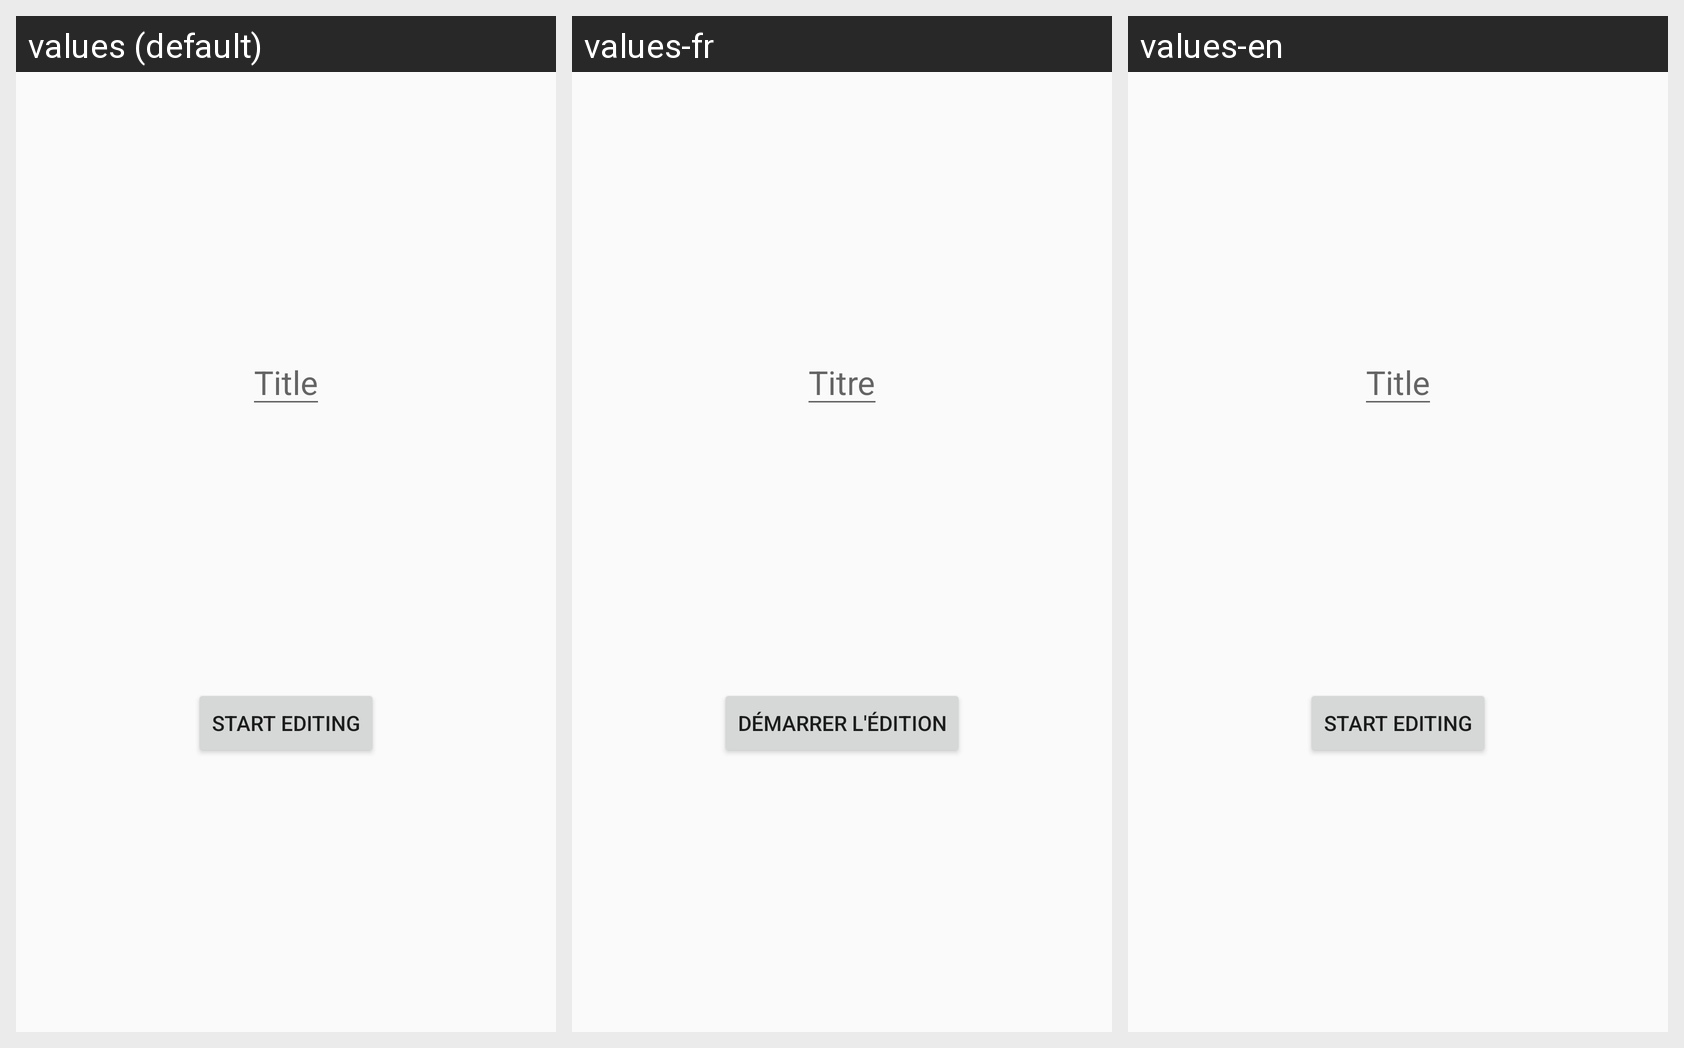

This grid shows one Android layout under several languages. Give, for every string resource on the screen, its name, the default text and each shown locale's text.
Android screen res/layout/activity_edit_modify_quiz_settings.xml rendered under 3 locales, left to right: values (default), values-fr, values-en. Device: Nexus 5 (rendered at 1080×1920; each locale shown at half size, 540×960, under a caption strip naming it); theme AppTheme.
Strings drawn on this screen, with the default value and each locale's value (text and hints the layout hard-codes appear in the picture but are not listed):

edit_quiz_title
  values: Title
  values-fr: Titre
  values-en: Title  [not translated; the default value is used]

button_start_editing_message
  values: Start editing
  values-fr: Démarrer l'édition
  values-en: Start editing  [not translated; the default value is used]
